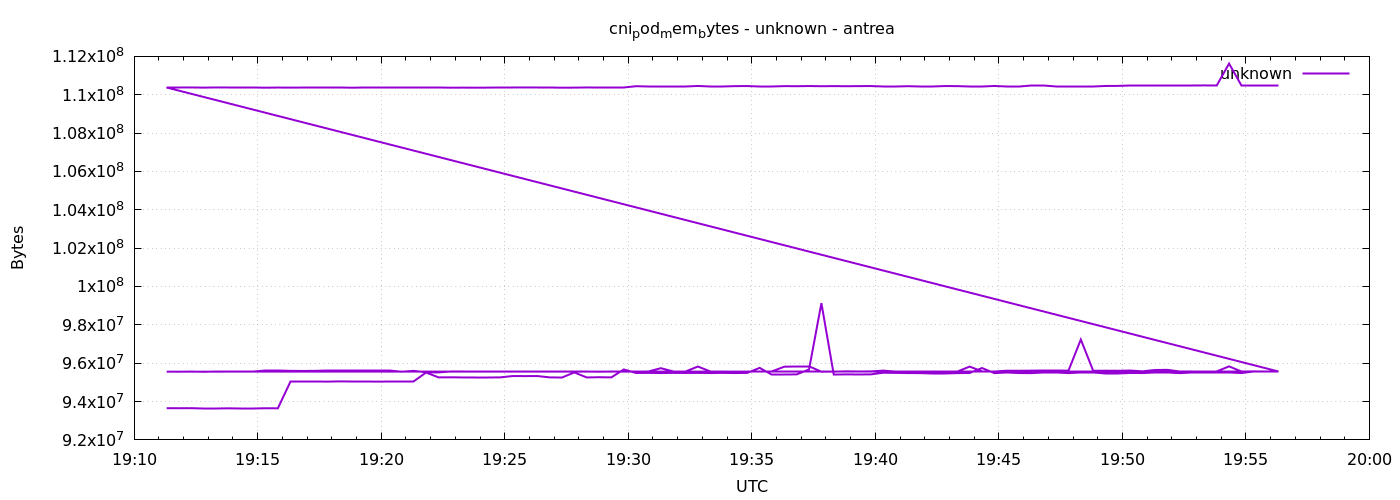

Values plotted in this chart, from the file beside it:
1777921879	93655040
1777921909	93650944
1777921939	93655040
1777921969	93650944
1777921999	93650944
1777922029	93646848
1777922059	93655040
1777922089	93655040
1777922119	93650944
1777922149	93646848
1777922179	95043584
1777922209	95043584
1777922239	95043584
1777922269	95039488
1777922299	95051776
1777922329	95047680
1777922359	95047680
1777922389	95039488
1777922419	95043584
1777922449	95039488
1777922479	95039488
1777922509	95514624
1777922539	95260672
1777922569	95264768
1777922599	95256576
1777922629	95252480
1777922659	95252480
1777922689	95260672
1777922719	95330304
1777922749	95326208
1777922779	95330304
1777922809	95260672
1777922839	95252480
1777922869	95518720
1777922899	95256576
1777922929	95268864
1777922959	95260672
1777922989	95674368
1777923019	95490048
1777923049	95494144
1777923079	95485952
1777923109	95494144
1777923139	95490048
1777923169	95494144
1777923199	95485952
1777923229	95494144
1777923259	95485952
1777923289	95494144
1777923319	95756288
1777923349	95420416
1777923379	95420416
1777923409	95416320
1777923439	95674368
1777923469	99131392
1777923499	95408128
1777923529	95416320
1777923559	95412224
1777923589	95416320
1777923619	95502336
1777923649	95494144
1777923679	95485952
... 212 more rows
